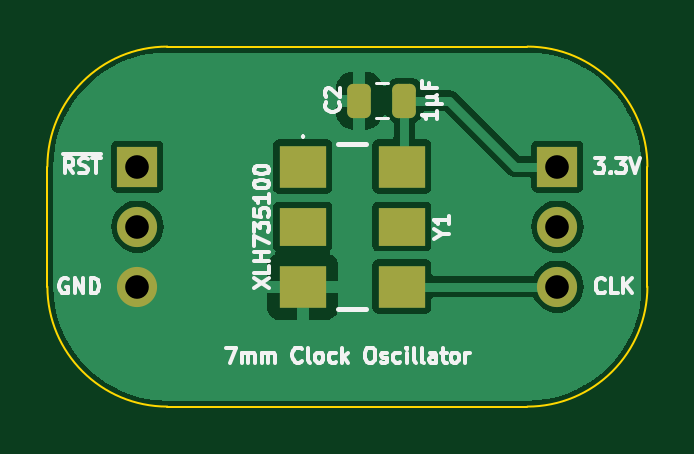
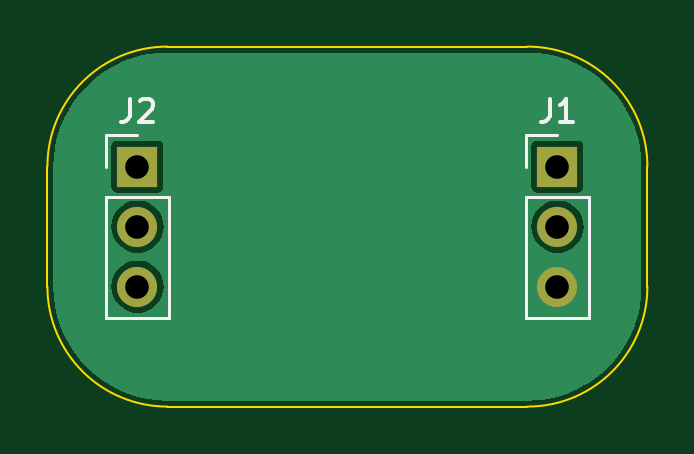
Circuit board: 11 layer files. Board 25.4 x 15.2 mm.
- bottom_copper: Clock Oscillator-B_Cu.gbl (10218 bytes)
- bottom_mask: Clock Oscillator-B_Mask.gbs (685 bytes)
- paste: Clock Oscillator-B_Paste.gbp (467 bytes)
- bottom_silk: Clock Oscillator-B_Silkscreen.gbo (2130 bytes)
- outline: Clock Oscillator-Edge_Cuts.gm1 (937 bytes)
- top_copper: Clock Oscillator-F_Cu.gtl (20898 bytes)
- top_mask: Clock Oscillator-F_Mask.gts (1619 bytes)
- paste: Clock Oscillator-F_Paste.gtp (1401 bytes)
- top_silk: Clock Oscillator-F_Silkscreen.gto (19448 bytes)
- drill: Clock Oscillator-NPTH.drl (265 bytes)
- drill: Clock Oscillator-PTH.drl (380 bytes)

=== bottom_copper: Clock Oscillator-B_Cu.gbl (10218 bytes, source omitted) ===
=== bottom_mask: Clock Oscillator-B_Mask.gbs ===
%TF.GenerationSoftware,KiCad,Pcbnew,8.0.4*%
%TF.CreationDate,2024-08-08T10:26:26+02:00*%
%TF.ProjectId,Clock Oscillator,436c6f63-6b20-44f7-9363-696c6c61746f,V1*%
%TF.SameCoordinates,PX6d01460PY32de760*%
%TF.FileFunction,Soldermask,Bot*%
%TF.FilePolarity,Negative*%
%FSLAX46Y46*%
G04 Gerber Fmt 4.6, Leading zero omitted, Abs format (unit mm)*
G04 Created by KiCad (PCBNEW 8.0.4) date 2024-08-08 10:26:26*
%MOMM*%
%LPD*%
G01*
G04 APERTURE LIST*
%ADD10R,1.700000X1.700000*%
%ADD11O,1.700000X1.700000*%
G04 APERTURE END LIST*
D10*
%TO.C,J1*%
X0Y0D03*
D11*
X0Y-2540000D03*
X0Y-5080000D03*
%TD*%
D10*
%TO.C,J2*%
X17780000Y0D03*
D11*
X17780000Y-2540000D03*
X17780000Y-5080000D03*
%TD*%
M02*

=== paste: Clock Oscillator-B_Paste.gbp ===
%TF.GenerationSoftware,KiCad,Pcbnew,8.0.4*%
%TF.CreationDate,2024-08-08T10:26:26+02:00*%
%TF.ProjectId,Clock Oscillator,436c6f63-6b20-44f7-9363-696c6c61746f,V1*%
%TF.SameCoordinates,PX6d01460PY32de760*%
%TF.FileFunction,Paste,Bot*%
%TF.FilePolarity,Positive*%
%FSLAX46Y46*%
G04 Gerber Fmt 4.6, Leading zero omitted, Abs format (unit mm)*
G04 Created by KiCad (PCBNEW 8.0.4) date 2024-08-08 10:26:26*
%MOMM*%
%LPD*%
G01*
G04 APERTURE LIST*
G04 APERTURE END LIST*
M02*

=== bottom_silk: Clock Oscillator-B_Silkscreen.gbo ===
%TF.GenerationSoftware,KiCad,Pcbnew,8.0.4*%
%TF.CreationDate,2024-08-08T10:26:26+02:00*%
%TF.ProjectId,Clock Oscillator,436c6f63-6b20-44f7-9363-696c6c61746f,V1*%
%TF.SameCoordinates,PX6d01460PY32de760*%
%TF.FileFunction,Legend,Bot*%
%TF.FilePolarity,Positive*%
%FSLAX46Y46*%
G04 Gerber Fmt 4.6, Leading zero omitted, Abs format (unit mm)*
G04 Created by KiCad (PCBNEW 8.0.4) date 2024-08-08 10:26:26*
%MOMM*%
%LPD*%
G01*
G04 APERTURE LIST*
%ADD10C,0.150000*%
%ADD11C,0.120000*%
G04 APERTURE END LIST*
D10*
X333333Y2875181D02*
X333333Y2160896D01*
X333333Y2160896D02*
X380952Y2018039D01*
X380952Y2018039D02*
X476190Y1922800D01*
X476190Y1922800D02*
X619047Y1875181D01*
X619047Y1875181D02*
X714285Y1875181D01*
X-666667Y1875181D02*
X-95239Y1875181D01*
X-380953Y1875181D02*
X-380953Y2875181D01*
X-380953Y2875181D02*
X-285715Y2732324D01*
X-285715Y2732324D02*
X-190477Y2637086D01*
X-190477Y2637086D02*
X-95239Y2589467D01*
X18113333Y2875181D02*
X18113333Y2160896D01*
X18113333Y2160896D02*
X18160952Y2018039D01*
X18160952Y2018039D02*
X18256190Y1922800D01*
X18256190Y1922800D02*
X18399047Y1875181D01*
X18399047Y1875181D02*
X18494285Y1875181D01*
X17684761Y2779943D02*
X17637142Y2827562D01*
X17637142Y2827562D02*
X17541904Y2875181D01*
X17541904Y2875181D02*
X17303809Y2875181D01*
X17303809Y2875181D02*
X17208571Y2827562D01*
X17208571Y2827562D02*
X17160952Y2779943D01*
X17160952Y2779943D02*
X17113333Y2684705D01*
X17113333Y2684705D02*
X17113333Y2589467D01*
X17113333Y2589467D02*
X17160952Y2446610D01*
X17160952Y2446610D02*
X17732380Y1875181D01*
X17732380Y1875181D02*
X17113333Y1875181D01*
D11*
%TO.C,J1*%
X0Y1330000D02*
X1330000Y1330000D01*
X1330000Y1330000D02*
X1330000Y0D01*
X1330000Y-6410000D02*
X1330000Y-1270000D01*
X-1330000Y-1270000D02*
X1330000Y-1270000D01*
X-1330000Y-6410000D02*
X1330000Y-6410000D01*
X-1330000Y-6410000D02*
X-1330000Y-1270000D01*
%TO.C,J2*%
X17780000Y1330000D02*
X19110000Y1330000D01*
X19110000Y1330000D02*
X19110000Y0D01*
X19110000Y-6410000D02*
X19110000Y-1270000D01*
X16450000Y-1270000D02*
X19110000Y-1270000D01*
X16450000Y-6410000D02*
X19110000Y-6410000D01*
X16450000Y-6410000D02*
X16450000Y-1270000D01*
%TD*%
M02*

=== outline: Clock Oscillator-Edge_Cuts.gm1 ===
%TF.GenerationSoftware,KiCad,Pcbnew,8.0.4*%
%TF.CreationDate,2024-08-08T10:26:26+02:00*%
%TF.ProjectId,Clock Oscillator,436c6f63-6b20-44f7-9363-696c6c61746f,V1*%
%TF.SameCoordinates,PX6d01460PY32de760*%
%TF.FileFunction,Profile,NP*%
%FSLAX46Y46*%
G04 Gerber Fmt 4.6, Leading zero omitted, Abs format (unit mm)*
G04 Created by KiCad (PCBNEW 8.0.4) date 2024-08-08 10:26:26*
%MOMM*%
%LPD*%
G01*
G04 APERTURE LIST*
%TA.AperFunction,Profile*%
%ADD10C,0.100000*%
%TD*%
G04 APERTURE END LIST*
D10*
X1269996Y-10160000D02*
X16509998Y-10159998D01*
X21589998Y-5079998D02*
G75*
G02*
X16509998Y-10159998I-5079998J-2D01*
G01*
X16510000Y5080003D02*
G75*
G02*
X21590003Y4I0J-5080003D01*
G01*
X1269996Y-10160000D02*
G75*
G02*
X-3810000Y-5080000I4J5080000D01*
G01*
X16509998Y5080003D02*
X1269998Y5080002D01*
X21589999Y4D02*
X21589998Y-5079998D01*
X-3810002Y2D02*
X-3810004Y-5080000D01*
X-3810002Y2D02*
G75*
G02*
X1269998Y5080002I5080002J-2D01*
G01*
M02*

=== top_copper: Clock Oscillator-F_Cu.gtl (20898 bytes, source omitted) ===
=== top_mask: Clock Oscillator-F_Mask.gts (1619 bytes, source withheld) ===
=== paste: Clock Oscillator-F_Paste.gtp (1401 bytes, source withheld) ===
=== top_silk: Clock Oscillator-F_Silkscreen.gto (19448 bytes, source omitted) ===
=== drill: Clock Oscillator-NPTH.drl ===
M48
; DRILL file {KiCad 8.0.4} date 2024-08-08T10:26:28+0200
; FORMAT={-:-/ absolute / inch / decimal}
; #@! TF.CreationDate,2024-08-08T10:26:28+02:00
; #@! TF.GenerationSoftware,Kicad,Pcbnew,8.0.4
; #@! TF.FileFunction,NonPlated,1,2,NPTH
FMAT,2
INCH
%
G90
G05
M30

=== drill: Clock Oscillator-PTH.drl ===
M48
; DRILL file {KiCad 8.0.4} date 2024-08-08T10:26:28+0200
; FORMAT={-:-/ absolute / inch / decimal}
; #@! TF.CreationDate,2024-08-08T10:26:28+02:00
; #@! TF.GenerationSoftware,Kicad,Pcbnew,8.0.4
; #@! TF.FileFunction,Plated,1,2,PTH
FMAT,2
INCH
; #@! TA.AperFunction,Plated,PTH,ComponentDrill
T1C0.0394
%
G90
G05
T1
X0.0Y0.0
X0.0Y-0.1
X0.0Y-0.2
X0.7Y0.0
X0.7Y-0.1
X0.7Y-0.2
M30
